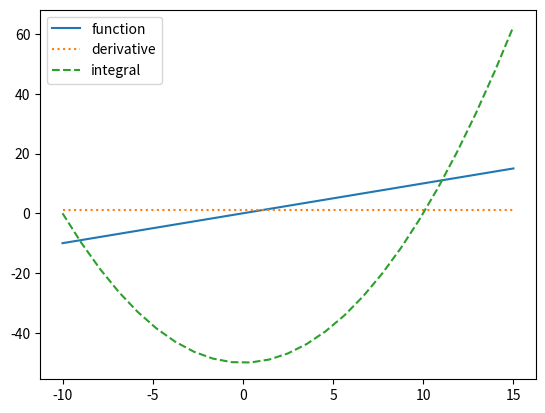

Write the Python code that produced this figure. (Note: this script raises an exception after producing the figure.)

from numpy import gradient
from scipy.integrate import odeint


def sine_and_cos(t):
    return np.sin(t) + np.cos(t)

def calc_all(h, rangex, ifxmin = 0):
    hx = h(rangex)
    return {
        'h'  : hx,
        'dh' : gradient(hx),
        'Ih' : odeint(lambda y, x:h(x), 0, rangex)
    }

import matplotlib.pyplot as pyplot

def plot_all(h, rangex, ifxmin = 0):
    lines = calc_all(h, rangex, ifxmin)
    hx, = pyplot.plot(rangex, lines['h'], '-')
    dh, = pyplot.plot(rangex, lines['dh'], ":")
    Ih, = pyplot.plot(rangex, lines['Ih'], "--")
    pyplot.legend([hx, dh, Ih],['function','derivative','integral'])
    pyplot.show()

if __name__ == "__main__":
    from numpy import linspace
    x = linspace(-10,15,25,endpoint=True)
    plot_all(lambda x:x, x)
    plot_all(Ih, x)
